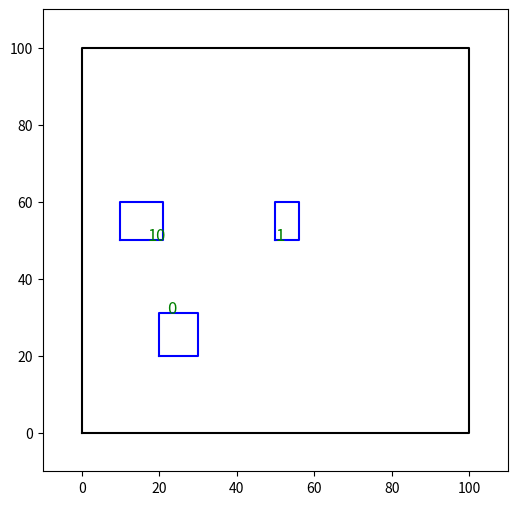

Here is the Python script that generated this plot:
import matplotlib.pyplot as plt
import random
import networkx
"""
This program generates random maps for TTRPG based on the Nintendo property Pokemon Mystery Dungeon
TODO List
Maybe I should create everything as single rectangular rooms then at the end just have a check for if there's overlap 
    Simplifies everything a bunch. Still keep random width and height 
Combine rooms sometimes makes weird shapes
Make Hallways that connect rooms (Maybe reuse closest point code)
Little things like dead ends need to exist to be more like the original game
Make random room locations less random
Add a hashing alg to convert string to seed (Probably something standard like SHA256 so pythonversions don't chenge the values) 
Might be a bug where two walls that are exactly touching will have a wall between them
"""

#Edit these if you want to change num of rooms or the size variance
#region
minRooms = 4 
maxRooms = 8
minRoomVariance = 6
maxRoomVariance = 12
#endregion



class Floor:
    def __init__(self):
        self.rooms = []
        self.rectangles = [] #TODO decide if we need this. It can allow us to track combined rooms as two smaller rooms
        self.cornerX = [0, 100, 100, 0, 0]
        self.cornerY = [0, 0, 100, 100, 0]
        self.numRooms = random.randint(minRooms, maxRooms) 
        self.hallways = []

    def AddRoom(self, *rooms):
        """Adds any amount of rooms 
        
        Args:
            *rooms: a single or list of rooms
        """
        for room in rooms:
            self.rooms.append(room)
            room.floor = self

    def MakeRooms(self):
        """Makes X rooms in random locations where X is a random number between minRooms & maxRooms
        """
        currNumRooms = len(self.rooms)
        while currNumRooms < self.numRooms:
            x = random.randint(1, 100)
            y = random.randint(1, 100)
            
            # Check if the coordinate is not used then create room
            if not any(room.x == x and room.y == y for room in self.rooms):
                self.AddRoom(Room(x,y))
                currNumRooms += 1

        return True
    
    def AddStairs(self):
        #Picks random rooms for stairs
        roomNumUp = random.randint(0, self.numRooms - 1) 
        while True:
            roomNumDown = random.randint(0, self.numRooms - 1)
            if roomNumUp != roomNumDown:
                break
        #Assignes each room a status for if it has stairs
        roomUp = self.rooms[roomNumUp]
        roomDown = self.rooms[roomNumDown]
        roomUp.stairs = 'Up'
        roomDown.stairs = 'Down'

        upX = random.randint(roomUp.botLeft[0] + 1, roomUp.topRight[0] - 1)
        upY = random.randint(roomUp.botLeft[1] + 1, roomUp.topRight[1] - 1)
        downX = random.randint(roomDown.botLeft[0] + 1, roomDown.topRight[0] - 1)
        downY = random.randint(roomDown.botLeft[1] + 1, roomDown.topRight[1] - 1)


        roomUp.stairsXY = (upX,upY)
        roomDown.stairsXY = (downX, downY)

        return (roomNumUp, roomNumDown)

    def Draw(self):
        figure = plt.figure(figsize=(6,6))
        plt.plot(self.cornerX, self.cornerY, color='black')
        hallNumber = 0
        for room in self.rooms:
            if (room.stairs == "Up"):
                stairUp = room.stairsXY
                plt.scatter(stairUp[0], stairUp[1], color='red', s=20)
            if (room.stairs == "Down"):
                stairDown = room.stairsXY
                plt.scatter(stairDown[0], stairDown[1], color='black', s=20)

            x_coords = room.botLeft[0], room.topLeft[0], room.topRight[0], room.botRight[0], room.botLeft[0]
            y_coords = room.botLeft[1], room.topLeft[1], room.topRight[1], room.botRight[1], room.botLeft[1]
            

            plt.plot(x_coords, y_coords, color='blue')
       
        # Draw hallways
        if hasattr(self, 'hallways'):  # Check if the 'hallways' attribute exists
            for hall in self.hallways:
                startX, startY, endX, endY = hall.startX, hall.startY, hall.endX, hall.endY 
                #plt.plot([startX, endX], [startY, endY], color='green')  # Draw the hallway line
                
                # Draw the hallNumber near the start and end points
                plt.text(startX, startY, str(hallNumber), color='green', fontsize=12)
                plt.text(endX, endY, str(hallNumber), color='green', fontsize=12)
                hallNumber += 1  # Increment the hall number for the next hallway

        xlim = plt.xlim(-10, 110)            # Set x-axis limits
        ylim = plt.ylim(-10, 110)            # Set y-axis limits
        plt.show

    def RemoveRoom(self, room):
        self.rooms.remove(room)

    def AddHallways(self):
        #closestRoom = self

        for room in self.rooms:
            #Get closet room with no hall between
            closestRoom = room.FindClosest()
            if room is closestRoom or closestRoom in room.overlap:
                continue
            #pick proper wall
            #Call AddDoor on each wall
            room.AddDoorBetween(closestRoom)
            #pick midpoint between rooms
            #Add hall straight from door to midpoint and midpoint to other door
        return -1
    

    
class Room:
    """
    Updating room class to a new implementation. I do not need the mid point so we will instead track an X,Y pair for the top left corner of each room
    Then just track width and height. This should simplify a ton of things 
    Room class allows for randomly generated rooms and combined rooms to be easily drawn
    Args:
        middle: list of 2 ints treated as X,Y coordinates
    """
    def __init__(self, x, y):
        self.x = x
        self.y = y
        self.width = random.randint(minRoomVariance, maxRoomVariance)
        self.height = random.randint(minRoomVariance, maxRoomVariance)
        self.floor = None
        self.overlap = []
        self.stairs = None
        self.stairsXY = None
        self.connectedRooms = []
        self.numHalls = 0
        self.doors = []

        self.botLeft  = (self.x, self.y)
        self.topLeft  = (self.x, self.y + self.height)
        self.botRight = (self.x + self.width, self.y)
        self.topRight = (self.x + self.width, self.y + self.height)
        
        
    """
    Finds the closest room that is not already connected by a hallway

    returns:
        closestRoom - the room object with start points closest to that of the current room
    Limitations:
        Does not actually return the closest based on total size of the rooms, only returns the closest starting point
    """
    def FindClosest(self):
        closestRoom = self
        closestDist = float('inf')
        currDist = 0
        for currroom in self.floor.rooms:
            #Ignore if same Room, already connected or overlapping
            if currroom == self or currroom in self.connectedRooms or currroom in self.overlap:
                continue
            currDist = ManDistance(self.x, self.y, currroom.x, currroom.y)
            if currDist < closestDist:
                closestDist = currDist
                closestRoom = currroom
        #print(f"The closest room to: {self.botLeft} is: {closestRoom.botLeft} and they are {closestDist} spaces apart")
        return closestRoom


    def AddDoorBetween(self, otherRoom):
        minDistance = float('inf')

        room1Doors = []
        room2Doors = []
        #Add door to each side of each room. 
        #Check which is closest. Add those to rooms
        #Then create hallway from those

        topDoor = (random.randint(self.topLeft[0], self.topRight[0]), self.topLeft[1])
        botDoor = (random.randint(self.botLeft[0], self.botRight[0]), self.botLeft[1])

        leftDoor  = (self.botLeft[0],  random.randint(self.botLeft[1], self.topLeft[1]))
        rightDoor = (self.botRight[0], random.randint(self.botRight[1], self.topRight[1]))
        
        OtopDoor = (random.randint(otherRoom.topLeft[0], otherRoom.topRight[0]), otherRoom.topLeft[1])
        ObotDoor = (random.randint(otherRoom.botLeft[0], otherRoom.botRight[0]), otherRoom.botLeft[1])
        OleftDoor  = (otherRoom.botLeft[0],  random.randint(otherRoom.botLeft[1], otherRoom.topLeft[1]))
        OrightDoor = (otherRoom.botRight[0], random.randint(otherRoom.botRight[1], otherRoom.topRight[1]))
        
        room1Doors.extend([topDoor,botDoor,leftDoor,rightDoor])
        room2Doors.extend([OtopDoor,ObotDoor,OleftDoor,OrightDoor])

        for door1 in room1Doors:
            for door2 in room2Doors:
                currDistance = ManDistance(door1[0], door1[1], door2[0], door2[1])
                if currDistance < minDistance:
                    minDistance = currDistance
                    selfDoor = door1
                    otherDoor = door2
        
#This is to find midpoint if I want that 
        if(selfDoor[0] == self.botLeft[0]):
            selfWall = 'left'
        if (selfDoor[0] == self.botRight[0]):
            selfWall = 'right'
        if (selfDoor[1] == self.topLeft[1]):
            selfWall = 'top'
        if (selfDoor[1] == self.botLeft[1]):
            selfWall = 'bottom'

        if(otherDoor[0] == otherRoom.botLeft[0]):
            endWall = 'left'
        if (otherDoor[0] == otherRoom.botRight[0]):
            endWall = 'right'
        if (otherDoor[1] == otherRoom.topLeft[1]):
            endWall = 'top'
        if (otherDoor[1] == otherRoom.botLeft[1]):
            endWall = 'bottom'



        
        
        #midpoint = [midX, midY]
        
        print(f"Created a new hallway from {selfDoor} to {otherDoor}")
        #print(f"Midpoint is: {midpoint}")
        self.connectedRooms.append(otherRoom)
        otherRoom.connectedRooms.append(self)
        #Create new Hallway obj start, mid, end
        newHall = Hallway(selfDoor[0], selfDoor[1], otherDoor[0], otherDoor[1])
        self.floor.hallways.append(newHall)
        #newHall.joints.append(midpoint)
        #Decide what to return
        return True    


    def Intersect(self, otherRoom):
        """Finds if two rooms intersect. If so returns the coordinates for the intesecting rectangle 
        
        Args:
            otherRoom - Second room you are checking against
        """        
        interiorRectangle = []
        x_left = max(self.x, otherRoom.x)
        x_right = min(self.x + self.width, otherRoom.x + otherRoom.width)
        y_bottom = max(self.y - self.height, otherRoom.y - otherRoom.height)
        y_top = min(self.y, otherRoom.y)

        # Check if there is no overlap
        if x_right < x_left or y_bottom > y_top:
            return None

        interiorRectangle.append((x_left, y_top))
        interiorRectangle.append((x_right, y_top))
        interiorRectangle.append((x_right, y_bottom))
        interiorRectangle.append((x_left, y_bottom))
        # Returns overlapping rectangle corners
        return interiorRectangle
    
    def RemoveWalls(self, otherRoom, interiorRectangle):
        
        return -1
    
    #TODO    
    def Delete(self):
        if (self.floor):
            self.floor.RemoveRoom(self)
        return 1    


class Hallway:
    def __init__(self, startX, startY, endX, endY):
        self.startX = startX
        self.startY = startY
        self.endX = endX
        self.endY = endY
        self.joints = []

        self.floor = None


#Manhattan Distance - count diagonals as 2 
def ManDistance(x1,y1,x2,y2):
    return abs(x2 - x1) + abs(y2 - y1)

def Random(x, y):
    if(x > y):
        return(random.randint(y,x))
    else:
        return(random.randint(x,y))

#Returns direction or None if directionPointToAdd is higher priority
        #Also returns None if the pointToAdd is in the same direction and closer to the currPoint
def FindDirection(currPoint, nextPoint, directionPointToAdd, pointToAdd):
    direction = None
    sameY = currPoint[1] == nextPoint[1]
    sameX = currPoint[0] == nextPoint[0]

    if ((nextPoint[0] - currPoint[0] > 0) and sameY):
        direction = 'right'
    elif((nextPoint[0] - currPoint[0] < 0) and sameY):
        direction = 'left'
    elif((nextPoint[1] - currPoint[1] > 0) and sameX):
        direction = 'up'
    elif((nextPoint[1] - currPoint[1] < 0) and sameX):
        direction = 'down'
    else:
        direction = None
        return None

    if (pointToAdd is not None and directionPointToAdd is not None):
    # Check if the direction is the same but the next_point is further than point_to_add
        if direction == directionPointToAdd:
            if direction in ['right', 'left']:
                if abs(pointToAdd[0] - currPoint[0]) < abs(nextPoint[0] - currPoint[0]):
                    return None
            elif direction in ['up', 'down']:
                if (pointToAdd[1] - currPoint[1]) < abs(nextPoint[1] - currPoint[1]):
                    return None
    return direction

def main():

    floor = Floor()
        #print(f"This floor should have: {floor.numRooms} rooms")
    #floor.MakeRooms() #Creates randomly generated rooms
    #floor.AddStairs()
    #floor.AddHallways()
    #floor.Draw()
    #print("Done")

#Testin purposes:
    #region
    room1 = Room(20, 20)
    room2 = Room(50, 50)
    room3 = Room(10, 50)
    
    floor.AddRoom(room1, room2, room3)
    floor.AddHallways()
    floor.Draw()
    return 1

if __name__ == '__main__':
    main()
